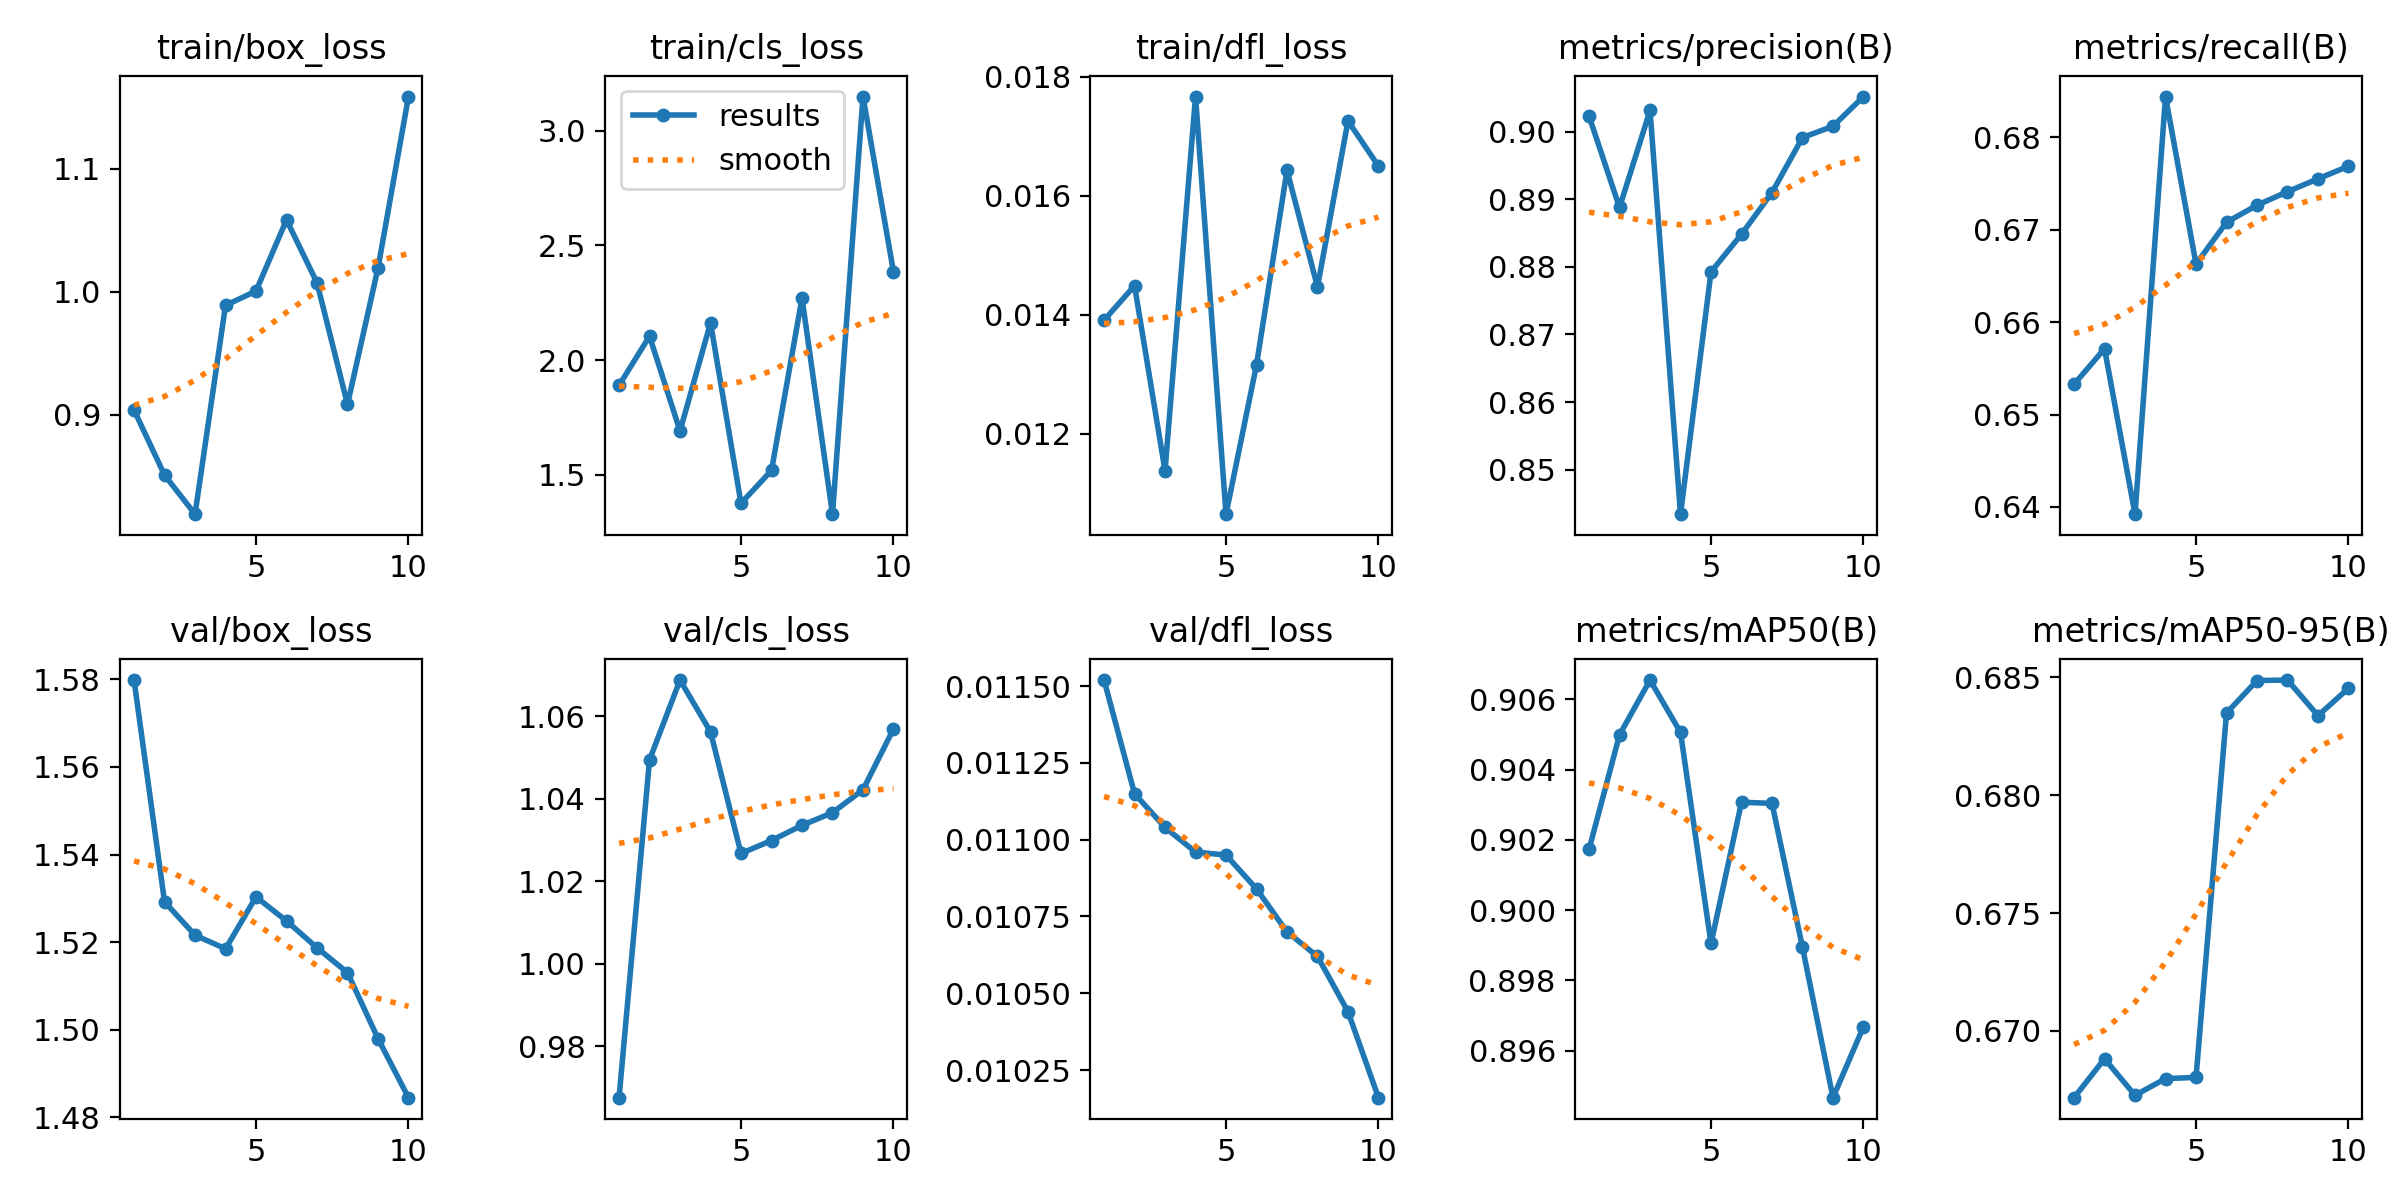

The data file committed next to this chart (first rows):
epoch, time, train/box_loss, train/cls_loss, train/dfl_loss, metrics/precision(B), metrics/recall(B), metrics/mAP50(B), metrics/mAP50-95(B), val/box_loss, val/cls_loss, val/dfl_loss, lr/pg0, lr/pg1, lr/pg2
1, 3.403, 0.9039, 1.89, 0.01391, 0.9023, 0.6533, 0.9017, 0.6672, 1.58, 0.9675, 0.01152, 0, 0, 0
2, 6.591, 0.851, 2.104, 0.01449, 0.8888, 0.6571, 0.905, 0.6688, 1.529, 1.049, 0.01115, 1.07219e-06, 1.07219e-06, 1.07219e-06
3, 9.74, 0.8193, 1.691, 0.01138, 0.9032, 0.6392, 0.9065, 0.6673, 1.522, 1.069, 0.01104, 1.90876e-06, 1.90876e-06, 1.90876e-06
4, 12.71, 0.9889, 2.162, 0.01767, 0.8434, 0.6844, 0.9051, 0.668, 1.518, 1.056, 0.01096, 2.50971e-06, 2.50971e-06, 2.50971e-06
5, 15.53, 1.001, 1.376, 0.01065, 0.8793, 0.6663, 0.8991, 0.668, 1.53, 1.027, 0.01095, 2.87504e-06, 2.87504e-06, 2.87504e-06
6, 18.34, 1.058, 1.519, 0.01316, 0.8849, 0.6708, 0.9031, 0.6835, 1.525, 1.03, 0.01084, 3.00475e-06, 3.00475e-06, 3.00475e-06
7, 21.19, 1.007, 2.27, 0.01643, 0.891, 0.6727, 0.903, 0.6849, 1.519, 1.034, 0.0107, 2.89884e-06, 2.89884e-06, 2.89884e-06
8, 24.02, 0.9085, 1.329, 0.01447, 0.8992, 0.6741, 0.8989, 0.6849, 1.513, 1.037, 0.01062, 2.55731e-06, 2.55731e-06, 2.55731e-06
9, 26.83, 1.019, 3.148, 0.01726, 0.9008, 0.6755, 0.8947, 0.6834, 1.498, 1.042, 0.01044, 1.98016e-06, 1.98016e-06, 1.98016e-06
10, 29.65, 1.159, 2.384, 0.0165, 0.9052, 0.6769, 0.8967, 0.6845, 1.485, 1.057, 0.01016, 1.16739e-06, 1.16739e-06, 1.16739e-06
